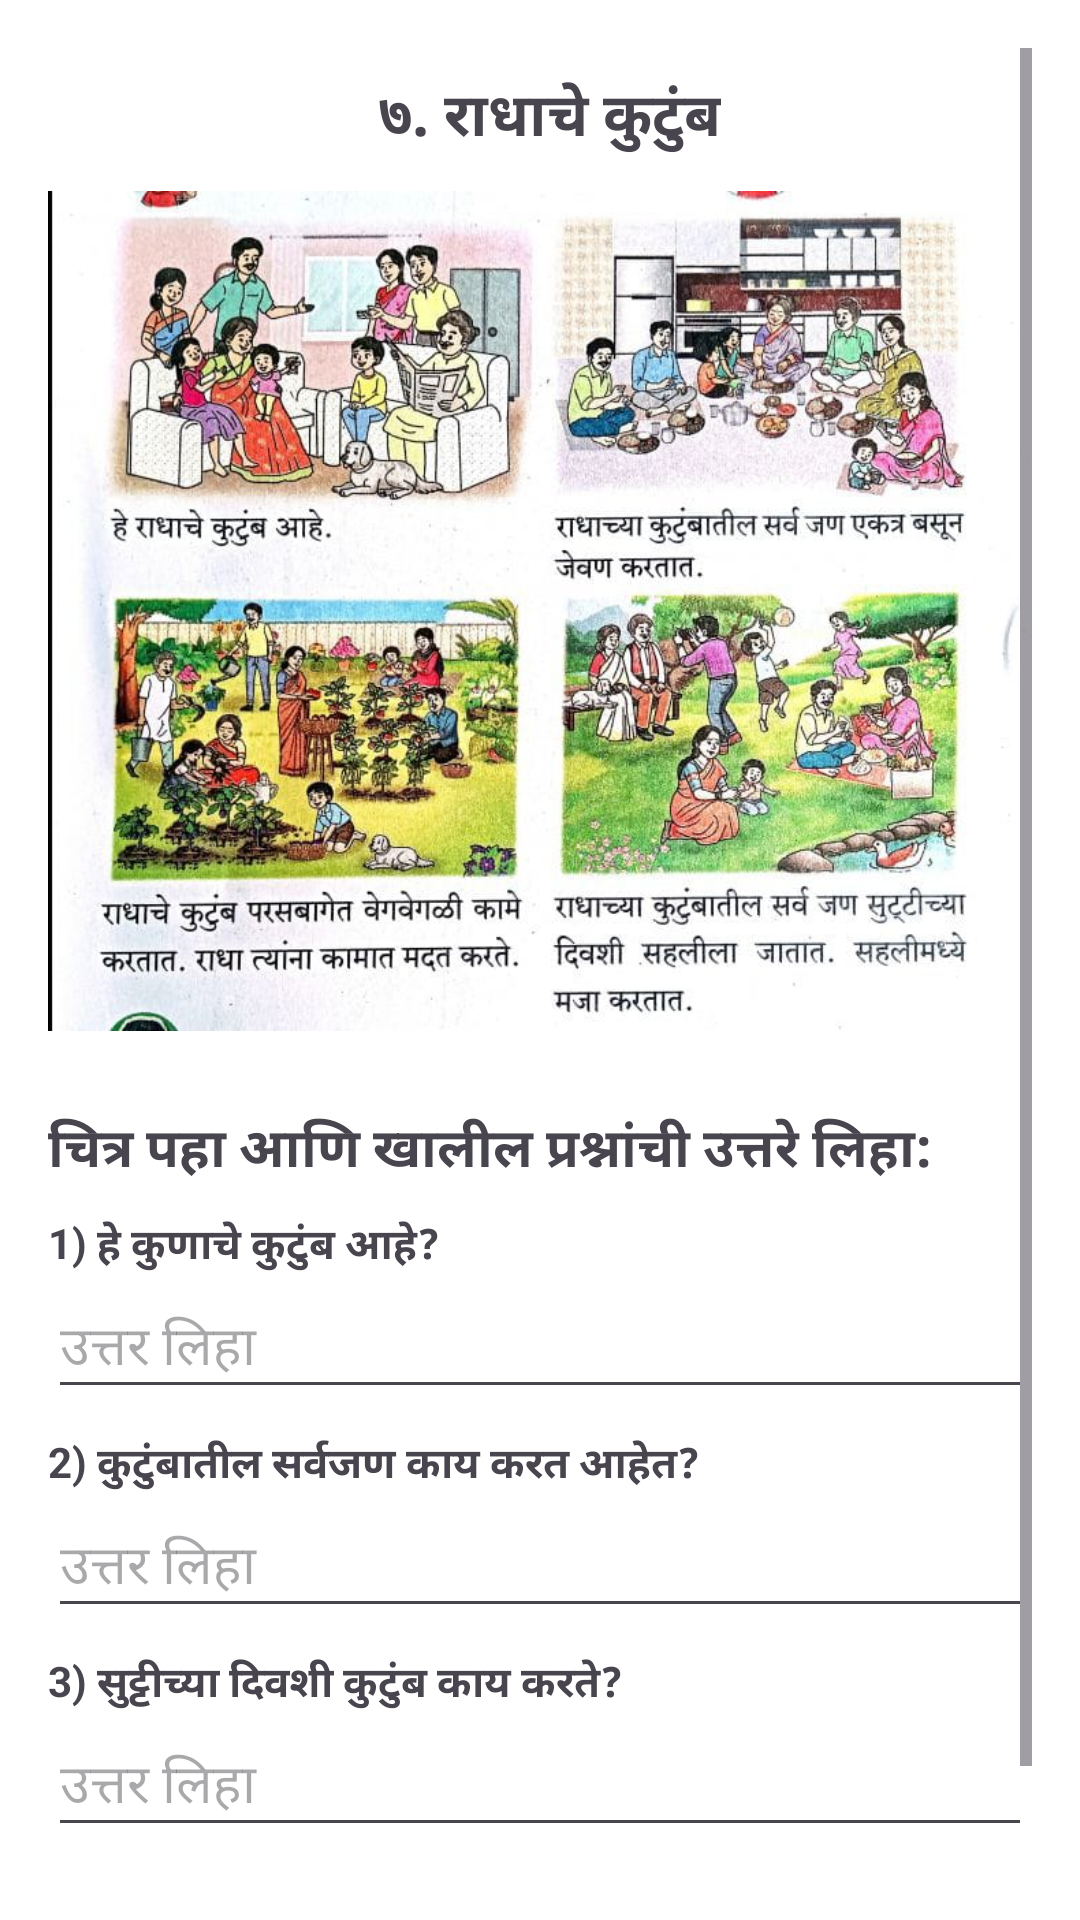

Layout XML and referenced resources for this Android screen:
<!-- AndroidManifest.xml: application theme Theme.MyPage1 -->
<!-- res/layout/activity_nnnnp.xml -->
<ScrollView xmlns:android="http://schemas.android.com/apk/res/android" xmlns:tools="http://schemas.android.com/tools" android:layout_width="match_parent" android:layout_height="match_parent" android:padding="16dp" android:background="@color/white">
    <LinearLayout android:layout_width="match_parent" android:layout_height="wrap_content" android:orientation="vertical" tools:ignore="ExtraText">
        <TextView android:layout_width="wrap_content" android:layout_height="wrap_content" android:text="७. राधाचे कुटुंब" android:textSize="20sp" android:textStyle="bold" android:layout_marginTop="8dp" android:layout_marginStart="110dp"/>
        
        <ImageView android:id="@+id/imageRadhaFamily" android:layout_width="match_parent" android:layout_height="300dp" android:src="@drawable/nnnp" android:adjustViewBounds="true" android:scaleType="fitCenter"/>
        
        <TextView android:layout_width="wrap_content" android:layout_height="wrap_content" android:text="चित्र पहा आणि खालील प्रश्नांची उत्तरे लिहा:" android:textSize="18sp" android:textStyle="bold" android:paddingTop="16dp"/>
        
        <TextView android:layout_width="match_parent" android:layout_height="wrap_content" android:text="1) हे कुणाचे कुटुंब आहे?" android:textStyle="bold" android:paddingTop="8dp"/>
        <EditText android:id="@+id/ans1" android:layout_width="match_parent" android:layout_height="wrap_content" android:hint="उत्तर लिहा"/>
        <TextView android:layout_width="match_parent" android:layout_height="wrap_content" android:text="2) कुटुंबातील सर्वजण काय करत आहेत?" android:textStyle="bold" android:paddingTop="8dp"/>
        <EditText android:id="@+id/ans2" android:layout_width="match_parent" android:layout_height="wrap_content" android:hint="उत्तर लिहा"/>
        <TextView android:layout_width="match_parent" android:layout_height="wrap_content" android:text="3) सुट्टीच्या दिवशी कुटुंब काय करते?" android:textStyle="bold" android:paddingTop="8dp"/>
        <EditText android:id="@+id/ans3" android:layout_width="match_parent" android:layout_height="wrap_content" android:hint="उत्तर लिहा"/>
        
        <Button android:id="@+id/submitBtn" android:layout_width="wrap_content" android:layout_height="wrap_content" android:text="उत्तर पाठवा" android:layout_marginTop="16dp" android:layout_gravity="center_horizontal"/>
    </LinearLayout>
</ScrollView>
<!-- resources referenced by this layout -->
<resources>
  <color name="white">#FFFFFFFF</color>
  <!-- drawable nnnp: webp bitmap (drawable, 112002 bytes) -->
  <style name="Theme.MyPage1" parent="Base.Theme.MyPage1" />
  <style name="Base.Theme.MyPage1" parent="Theme.Material3.DayNight.NoActionBar">
          
          
      </style>
</resources>
